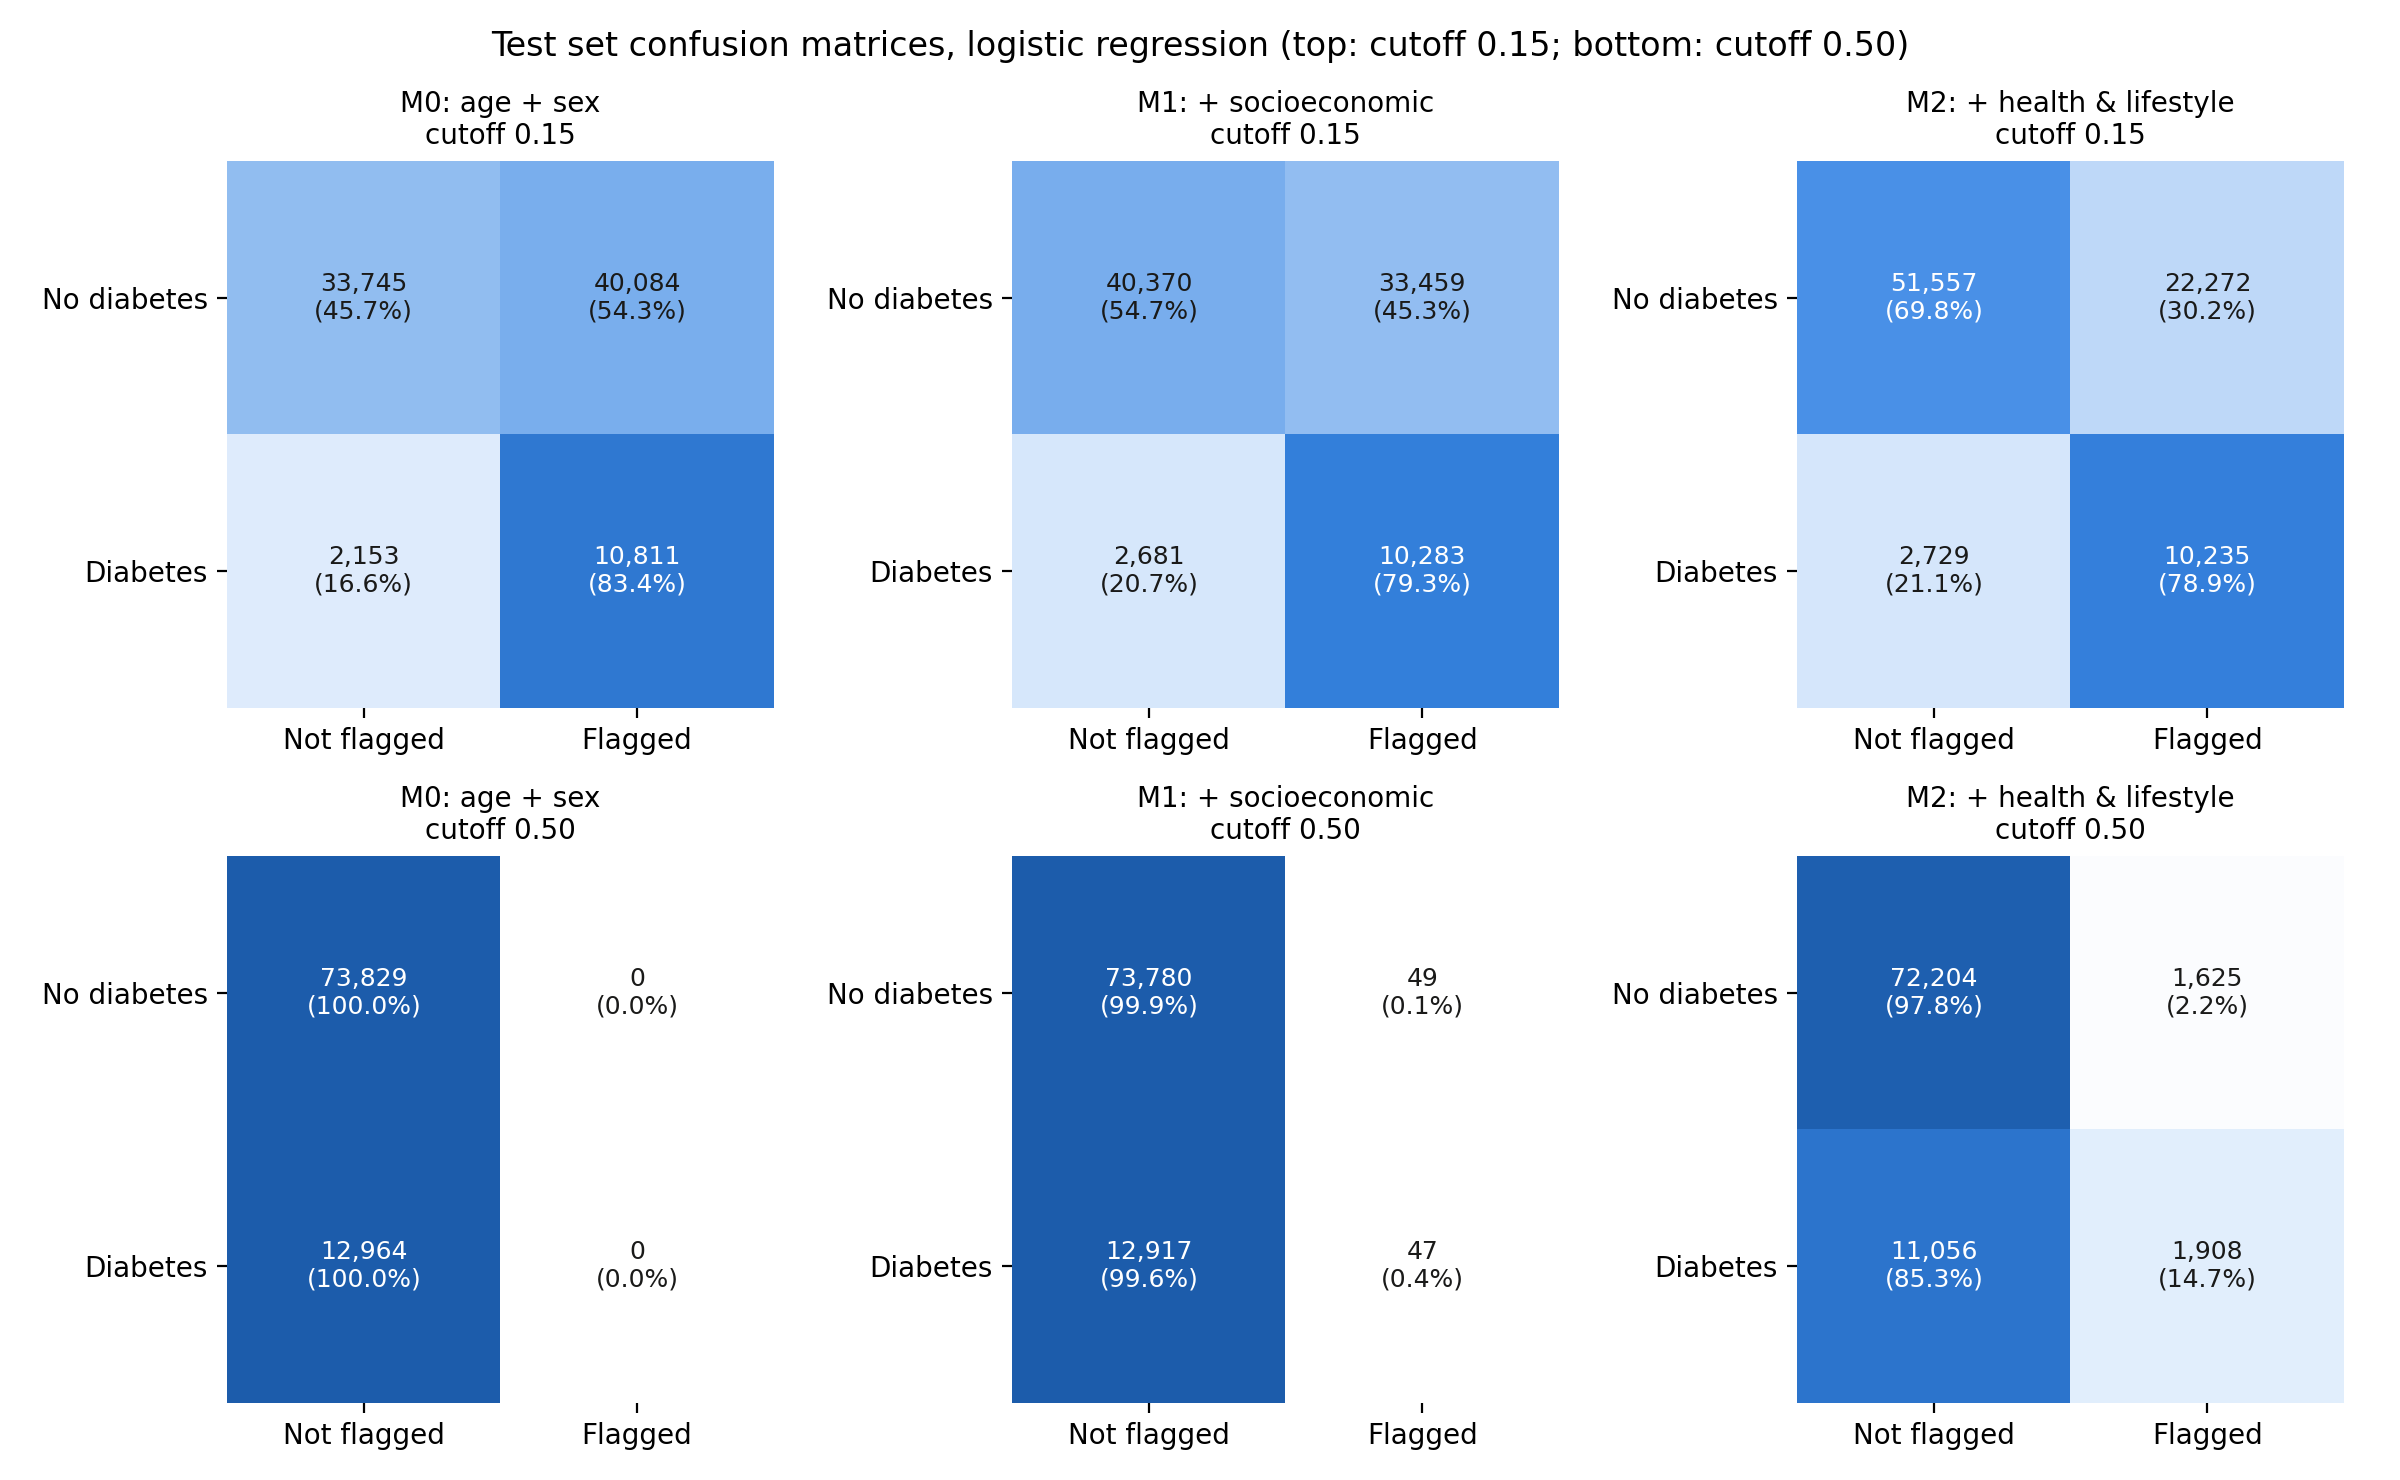

The table this chart was drawn from, first rows:
model, cutoff, TN_cleared, FP_false_alarms, FN_missed, TP_caught
M0 logistic regression, 0.15, 33745, 40084, 2153, 10811
M1 logistic regression, 0.15, 40370, 33459, 2681, 10283
M2 logistic regression, 0.15, 51557, 22272, 2729, 10235
M0 logistic regression, 0.5, 73829, 0, 12964, 0
M1 logistic regression, 0.5, 73780, 49, 12917, 47
M2 logistic regression, 0.5, 72204, 1625, 11056, 1908
